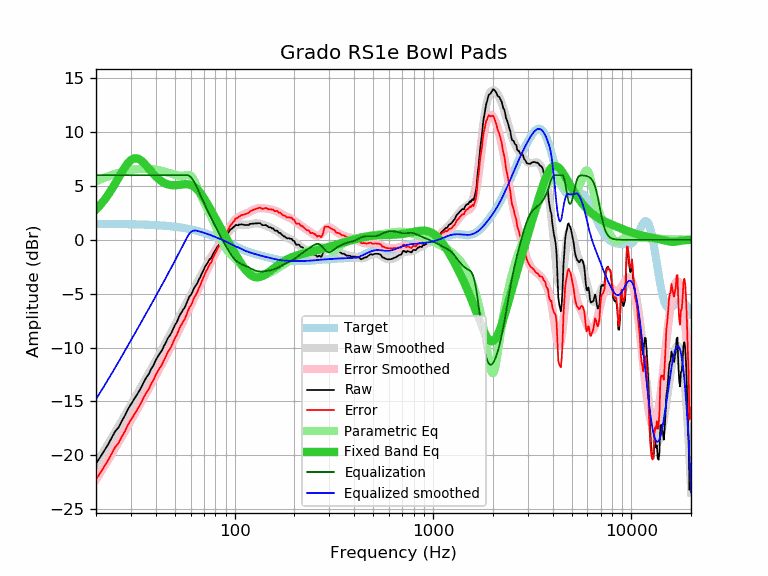

Data behind this chart, as committed beside it:
frequency, raw, error, smoothed, error_smoothed, equalization, parametric_eq, equalized_raw, equalized_smoothed, target
20, -20.77, -22.25, -20.79, -22.27, 6.00, 2.81, -14.77, -14.79, 1.48
21, -20.18, -21.66, -20.17, -21.65, 6.00, 3.23, -14.18, -14.17, 1.47
22, -19.59, -21.07, -19.57, -21.04, 6.00, 3.68, -13.59, -13.57, 1.47
23, -19.01, -20.48, -18.99, -20.46, 6.00, 4.17, -13.01, -12.99, 1.47
24, -18.38, -19.85, -18.42, -19.88, 6.00, 4.69, -12.38, -12.42, 1.47
25, -17.77, -19.24, -17.86, -19.33, 6.00, 5.23, -11.77, -11.86, 1.46
26, -17.41, -18.87, -17.32, -18.78, 6.00, 5.77, -11.41, -11.32, 1.46
27, -16.81, -18.27, -16.80, -18.26, 6.00, 6.29, -10.81, -10.80, 1.46
28, -16.31, -17.77, -16.30, -17.75, 6.00, 6.75, -10.31, -10.30, 1.45
29, -15.71, -17.16, -15.81, -17.26, 6.00, 7.14, -9.71, -9.81, 1.45
30, -15.28, -16.73, -15.33, -16.78, 6.00, 7.41, -9.28, -9.33, 1.44
31, -14.85, -16.29, -14.87, -16.31, 6.00, 7.55, -8.85, -8.87, 1.44
32, -14.44, -15.88, -14.43, -15.86, 6.00, 7.58, -8.44, -8.43, 1.43
33, -14.05, -15.48, -13.99, -15.42, 6.00, 7.49, -8.05, -7.99, 1.43
34, -13.60, -15.02, -13.57, -14.99, 6.00, 7.32, -7.60, -7.57, 1.42
35, -13.13, -14.55, -13.16, -14.57, 6.00, 7.10, -7.13, -7.16, 1.41
36, -12.74, -14.15, -12.76, -14.16, 6.00, 6.85, -6.74, -6.76, 1.40
37, -12.43, -13.83, -12.37, -13.76, 6.00, 6.59, -6.43, -6.37, 1.40
38, -11.96, -13.35, -11.98, -13.37, 6.00, 6.33, -5.96, -5.98, 1.39
39, -11.64, -13.02, -11.61, -12.99, 6.00, 6.10, -5.64, -5.61, 1.38
40, -11.18, -12.55, -11.25, -12.61, 6.00, 5.89, -5.18, -5.25, 1.37
41, -10.83, -12.19, -10.89, -12.24, 6.00, 5.70, -4.83, -4.89, 1.35
42, -10.52, -11.87, -10.54, -11.88, 6.00, 5.54, -4.52, -4.54, 1.34
43, -10.26, -11.59, -10.19, -11.52, 6.00, 5.40, -4.26, -4.19, 1.33
44, -9.86, -11.18, -9.86, -11.17, 6.00, 5.29, -3.86, -3.86, 1.31
45, -9.53, -10.83, -9.52, -10.82, 6.00, 5.21, -3.53, -3.52, 1.30
46, -9.14, -10.43, -9.20, -10.48, 6.00, 5.15, -3.14, -3.20, 1.28
47, -8.90, -10.17, -8.88, -10.14, 6.00, 5.10, -2.90, -2.88, 1.27
48, -8.63, -9.89, -8.56, -9.81, 6.00, 5.08, -2.63, -2.56, 1.25
49, -8.25, -9.49, -8.25, -9.48, 6.00, 5.07, -2.25, -2.25, 1.23
50, -7.91, -9.13, -7.94, -9.15, 6.00, 5.07, -1.91, -1.94, 1.21
51, -7.67, -8.87, -7.64, -8.83, 6.00, 5.08, -1.67, -1.64, 1.19
52, -7.31, -8.49, -7.34, -8.51, 6.00, 5.10, -1.31, -1.34, 1.17
53, -6.95, -8.11, -7.04, -8.20, 6.00, 5.12, -0.95, -1.04, 1.15
54, -6.73, -7.86, -6.76, -7.89, 6.00, 5.14, -0.73, -0.76, 1.13
55, -6.48, -7.59, -6.47, -7.58, 6.00, 5.15, -0.48, -0.47, 1.11
56, -6.29, -7.38, -6.20, -7.28, 6.00, 5.17, -0.29, -0.20, 1.08
57, -5.96, -7.02, -5.93, -6.98, 6.00, 5.17, 0.04, 0.07, 1.06
58, -5.63, -6.66, -5.66, -6.69, 6.00, 5.16, 0.37, 0.34, 1.03
59, -5.29, -6.30, -5.40, -6.40, 5.95, 5.13, 0.66, 0.55, 1.00
60, -5.14, -6.12, -5.14, -6.12, 5.84, 5.09, 0.70, 0.70, 0.98
61, -4.92, -5.87, -4.89, -5.83, 5.68, 5.04, 0.76, 0.79, 0.95
62, -4.59, -5.51, -4.64, -5.55, 5.48, 4.96, 0.89, 0.84, 0.92
63, -4.37, -5.26, -4.39, -5.28, 5.25, 4.87, 0.88, 0.86, 0.89
64, -4.19, -5.05, -4.15, -5.00, 5.00, 4.77, 0.81, 0.85, 0.85
65, -3.98, -4.81, -3.91, -4.73, 4.73, 4.65, 0.74, 0.82, 0.82
66, -3.68, -4.47, -3.67, -4.46, 4.46, 4.51, 0.78, 0.79, 0.79
67, -3.49, -4.25, -3.44, -4.19, 4.19, 4.36, 0.70, 0.76, 0.76
68, -3.20, -3.92, -3.21, -3.93, 3.93, 4.20, 0.73, 0.72, 0.72
69, -2.97, -3.66, -2.99, -3.67, 3.67, 4.03, 0.70, 0.69, 0.69
70, -2.74, -3.39, -2.77, -3.42, 3.42, 3.86, 0.68, 0.65, 0.65
71, -2.48, -3.10, -2.56, -3.17, 3.17, 3.68, 0.69, 0.61, 0.61
72, -2.29, -2.87, -2.36, -2.93, 2.93, 3.49, 0.64, 0.58, 0.58
73, -2.14, -2.68, -2.16, -2.70, 2.70, 3.30, 0.56, 0.54, 0.54
74, -1.93, -2.43, -1.97, -2.47, 2.47, 3.12, 0.54, 0.50, 0.50
75, -1.78, -2.24, -1.79, -2.25, 2.25, 2.93, 0.47, 0.46, 0.46
76, -1.72, -2.15, -1.61, -2.04, 2.04, 2.73, 0.31, 0.42, 0.42
77, -1.49, -1.88, -1.44, -1.82, 1.82, 2.55, 0.33, 0.38, 0.38
78, -1.27, -1.62, -1.28, -1.62, 1.62, 2.36, 0.34, 0.34, 0.34
79, -1.10, -1.41, -1.12, -1.42, 1.42, 2.17, 0.31, 0.30, 0.30
... 553 more rows
